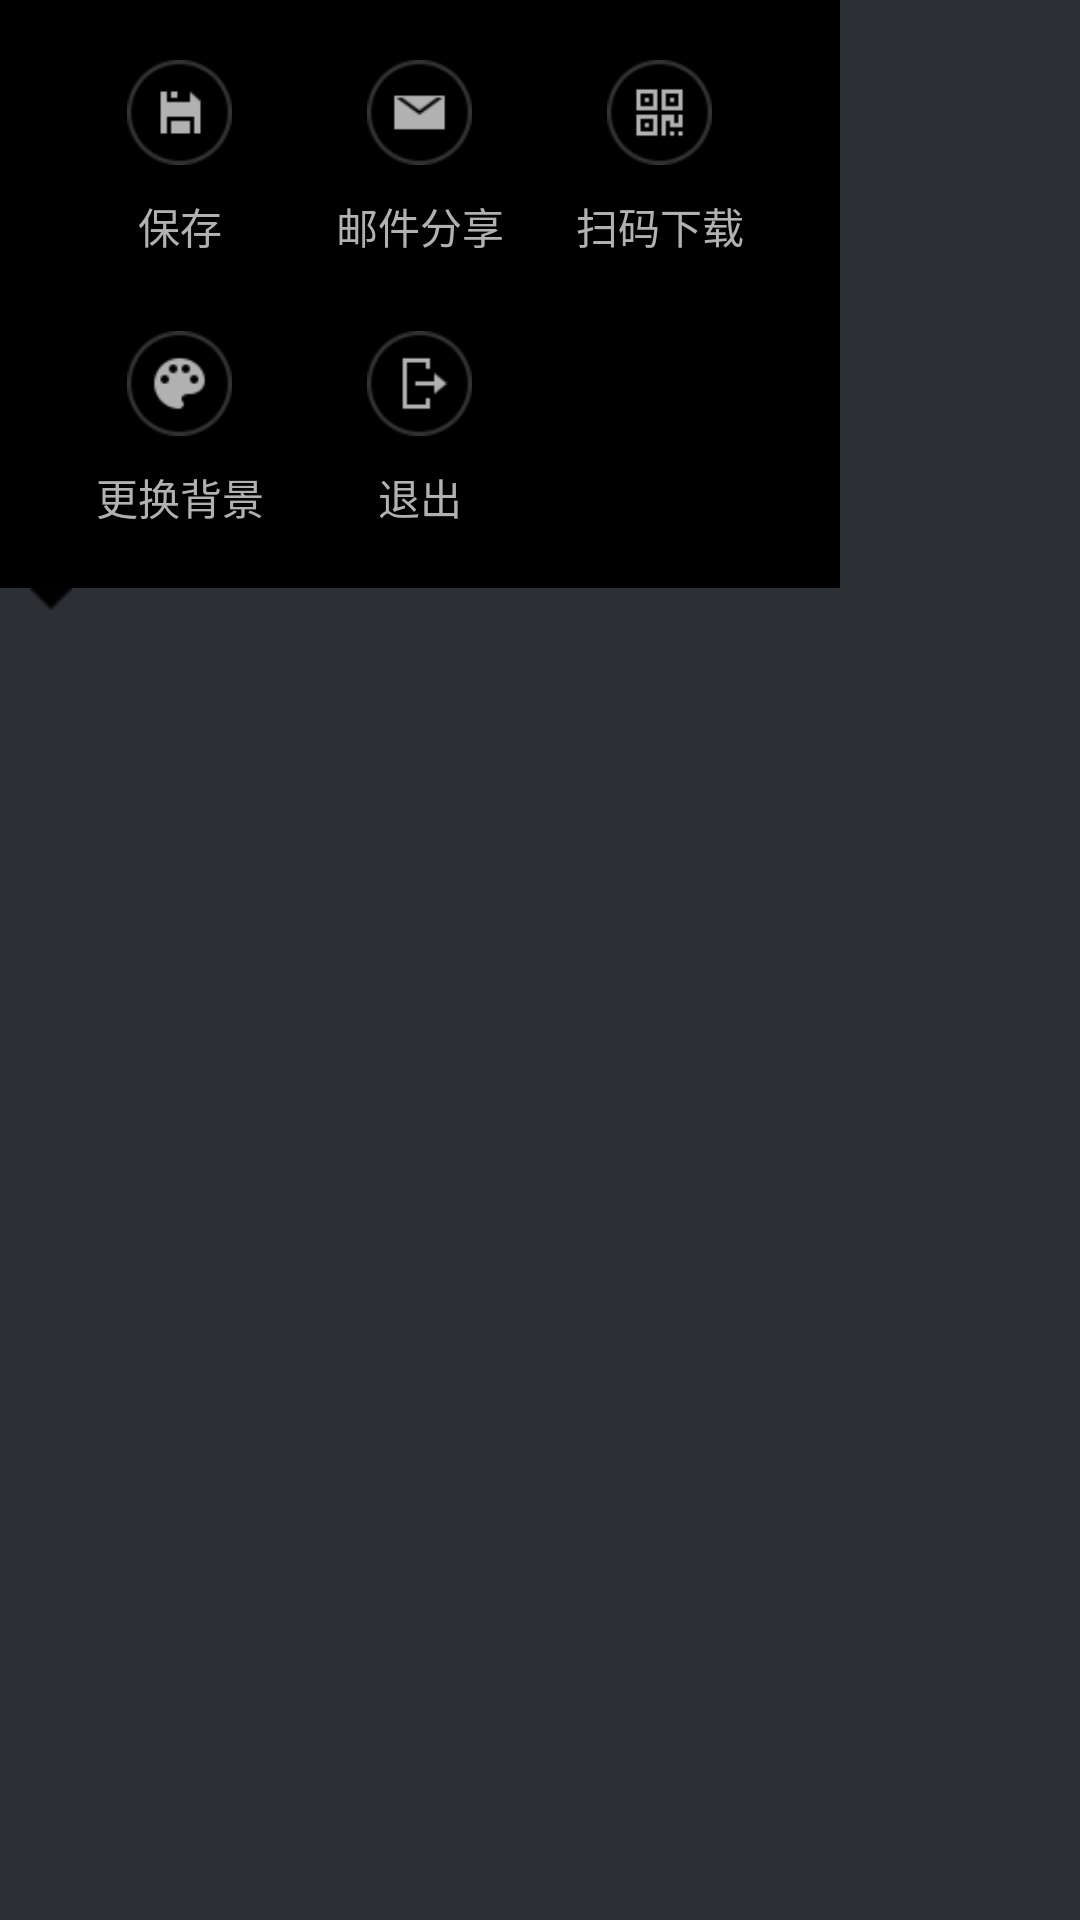

This screen was rendered from an Android layout file. Write that file and the resources it references.
<!-- AndroidManifest.xml: application theme AppTheme -->
<!-- res/layout/dialog_new_menu.xml -->
<?xml version="1.0" encoding="utf-8"?>
<LinearLayout xmlns:android="http://schemas.android.com/apk/res/android"
    android:orientation="vertical"
    android:layout_width="match_parent"
    android:layout_height="match_parent"
    >

    <LinearLayout
        android:layout_width="@dimen/menu_panel_width"
        android:layout_height="@dimen/menu_panel_height"
        android:padding="@dimen/menu_panel_padding"
        android:background="@color/black"
        android:orientation="vertical"
        android:weightSum="2"
        >

        
        <LinearLayout
            android:layout_width="match_parent"
            android:layout_height="0dp"
            android:layout_weight="1"
            android:weightSum="3"
            android:orientation="horizontal"
            >
            
            <LinearLayout
                android:id="@+id/saveBtn"
                android:layout_width="0dp"
                android:layout_weight="1"
                android:layout_height="match_parent"
                android:orientation="vertical"
                android:gravity="center_horizontal"
                >
                <ImageView
                    android:id="@+id/saveBtnIv"
                    android:layout_width="@dimen/menu_btn_img_width"
                    android:layout_height="@dimen/menu_btn_img_height"
                    android:contentDescription="@string/app_name"
                    android:background="@drawable/menu_savebtn_style"
                    />

                <TextView
                    android:id="@+id/saveBtnTv"
                    android:layout_width="match_parent"
                    android:layout_height="wrap_content"
                    android:textSize="@dimen/menu_btn_textsize"
                    android:textColor="@color/menu_text_normal"
                    android:text="@string/save"
                    android:gravity="center"
                    android:layout_marginTop="@dimen/menu_btn_text_margintop"
                    />
            </LinearLayout>


            
            <LinearLayout
                android:id="@+id/sendMailBtn"
                android:layout_width="0dp"
                android:layout_weight="1"
                android:layout_height="match_parent"
                android:orientation="vertical"
                android:gravity="center_horizontal"
                >
                <ImageView
                    android:id="@+id/sendMailBtnIv"
                    android:layout_width="@dimen/menu_btn_img_width"
                    android:layout_height="@dimen/menu_btn_img_height"
                    android:contentDescription="@string/app_name"
                    android:background="@drawable/menu_mailbtn_style"
                    />

                <TextView
                    android:id="@+id/sendMailBtnTv"
                    android:layout_width="match_parent"
                    android:layout_height="wrap_content"
                    android:textSize="@dimen/menu_btn_textsize"
                    android:textColor="@color/menu_text_normal"
                    android:text="@string/sendMail"
                    android:gravity="center"
                    android:layout_marginTop="@dimen/menu_btn_text_margintop"
                    />
            </LinearLayout>


            
            <LinearLayout
                android:id="@+id/scanQRBtn"
                android:layout_width="0dp"
                android:layout_weight="1"
                android:layout_height="match_parent"
                android:orientation="vertical"
                android:gravity="center_horizontal"
                >
                <ImageView
                    android:id="@+id/scanQRBtnIv"
                    android:layout_width="@dimen/menu_btn_img_width"
                    android:layout_height="@dimen/menu_btn_img_height"
                    android:contentDescription="@string/app_name"
                    android:background="@drawable/menu_qrsharebtn_style"
                    />

                <TextView
                    android:id="@+id/scanQRBtnTv"
                    android:layout_width="match_parent"
                    android:layout_height="wrap_content"
                    android:textSize="@dimen/menu_btn_textsize"
                    android:textColor="@color/menu_text_normal"
                    android:text="@string/scanQRDownload"
                    android:gravity="center"
                    android:layout_marginTop="@dimen/menu_btn_text_margintop"
                    />
            </LinearLayout>
        </LinearLayout>

        
        <LinearLayout
            android:layout_width="match_parent"
            android:layout_height="0dp"
            android:layout_weight="1"
            android:weightSum="3"
            android:orientation="horizontal"
            >

            
            <LinearLayout
                android:id="@+id/changeBgBtn"
                android:layout_width="0dp"
                android:layout_weight="1"
                android:layout_height="match_parent"
                android:orientation="vertical"
                android:gravity="center_horizontal|bottom"
                >
                <ImageView
                    android:id="@+id/changeBgBtnIv"
                    android:layout_width="@dimen/menu_btn_img_width"
                    android:layout_height="@dimen/menu_btn_img_height"
                    android:contentDescription="@string/app_name"
                    android:background="@drawable/menu_changebgbtn_style"
                    />

                <TextView
                    android:id="@+id/changeBgBtnTv"
                    android:layout_width="match_parent"
                    android:layout_height="wrap_content"
                    android:textSize="@dimen/menu_btn_textsize"
                    android:textColor="@color/menu_text_normal"
                    android:text="@string/changeBg"
                    android:gravity="center"
                    android:layout_marginTop="@dimen/menu_btn_text_margintop"
                    />
            </LinearLayout>


            
            <LinearLayout
                android:id="@+id/exitBtn"
                android:layout_width="0dp"
                android:layout_weight="1"
                android:layout_height="match_parent"
                android:orientation="vertical"
                android:gravity="center_horizontal|bottom"
                >
                <ImageView
                    android:id="@+id/exitBtnIv"
                    android:layout_width="@dimen/menu_btn_img_width"
                    android:layout_height="@dimen/menu_btn_img_height"
                    android:contentDescription="@string/app_name"
                    android:background="@drawable/menu_exitbtn_style"
                    />

                <TextView
                    android:id="@+id/exitBtnTv"
                    android:layout_width="match_parent"
                    android:layout_height="wrap_content"
                    android:textSize="@dimen/menu_btn_textsize"
                    android:textColor="@color/menu_text_normal"
                    android:text="@string/exit"
                    android:gravity="center"
                    android:layout_marginTop="@dimen/menu_btn_text_margintop"
                    />
            </LinearLayout>

        </LinearLayout>

    </LinearLayout>

    <LinearLayout
        android:layout_width="@dimen/menu_panel_width"
        android:layout_height="wrap_content"
        android:orientation="horizontal"
        >

        <ImageView
            android:layout_width="@dimen/dialog_bottom_icon_width"
            android:layout_height="@dimen/dialog_bottom_icon_height"
            android:contentDescription="@string/app_name"
            android:background="@mipmap/dialog_bottom_icon"
            android:layout_marginLeft="@dimen/new_menu_bottom_iv_marginright"
            />

    </LinearLayout>
</LinearLayout>
<!-- resources referenced by this layout -->
<resources>
  <color name="black">#000000</color>
  <color name="menu_text_normal">#b1b1b1</color>
  <dimen name="dialog_bottom_icon_height">8dp</dimen>
  <dimen name="dialog_bottom_icon_width">14dp</dimen>
  <dimen name="menu_btn_img_height">35dp</dimen>
  <dimen name="menu_btn_img_width">35dp</dimen>
  <dimen name="menu_btn_text_margintop">10dp</dimen>
  <dimen name="menu_btn_textsize">14sp</dimen>
  <dimen name="menu_panel_height">196dp</dimen>
  <dimen name="menu_panel_padding">20dp</dimen>
  <dimen name="menu_panel_width">280dp</dimen>
  <dimen name="new_menu_bottom_iv_marginright">10dp</dimen>
  <!-- drawable menu_changebgbtn_style (drawable) -->
  <?xml version="1.0" encoding="utf-8"?>
  <selector xmlns:android="http://schemas.android.com/apk/res/android">
      <item android:state_pressed="false" android:drawable="@mipmap/new_changebg_normal_icon"></item>
      <item android:state_pressed="true" android:drawable="@mipmap/new_changebg_select_icon"></item>
  </selector>
  <!-- drawable menu_exitbtn_style (drawable) -->
  <?xml version="1.0" encoding="utf-8"?>
  <selector xmlns:android="http://schemas.android.com/apk/res/android">
      <item android:state_pressed="false" android:drawable="@mipmap/new_exit_normal_icon"></item>
      <item android:state_pressed="true" android:drawable="@mipmap/new_exit_select_icon"></item>
  </selector>
  <!-- drawable menu_mailbtn_style (drawable) -->
  <?xml version="1.0" encoding="utf-8"?>
  <selector xmlns:android="http://schemas.android.com/apk/res/android">
      <item android:state_pressed="false" android:drawable="@mipmap/mail_normal_icon"></item>
      <item android:state_pressed="true" android:drawable="@mipmap/mail_select_icon"></item>
  </selector>
  <!-- drawable menu_qrsharebtn_style (drawable) -->
  <?xml version="1.0" encoding="utf-8"?>
  <selector xmlns:android="http://schemas.android.com/apk/res/android">
      <item android:state_pressed="false" android:drawable="@mipmap/scanqr_normal_icon"></item>
      <item android:state_pressed="true" android:drawable="@mipmap/scanqr_select_icon"></item>
  </selector>
  <!-- drawable menu_savebtn_style (drawable) -->
  <?xml version="1.0" encoding="utf-8"?>
  <selector xmlns:android="http://schemas.android.com/apk/res/android">
      <item android:state_pressed="false" android:drawable="@mipmap/save_normal_icon"></item>
      <item android:state_pressed="true" android:drawable="@mipmap/save_select_icon"></item>
  </selector>
  <!-- mipmap dialog_bottom_icon: png bitmap (mipmap-xxhdpi, 1065 bytes) -->
  <string name="app_name">白板</string>
  <string name="changeBg">更换背景</string>
  <string name="exit">退出</string>
  <string name="save">保存</string>
  <string name="scanQRDownload">扫码下载</string>
  <string name="sendMail">邮件分享</string>
  <style name="AppTheme" parent="@android:style/Theme.Black.NoTitleBar.Fullscreen">
          <item name="android:windowBackground">@color/background_normal</item>
          
      </style>
  <color name="background_normal">#2c2f33</color>
</resources>
